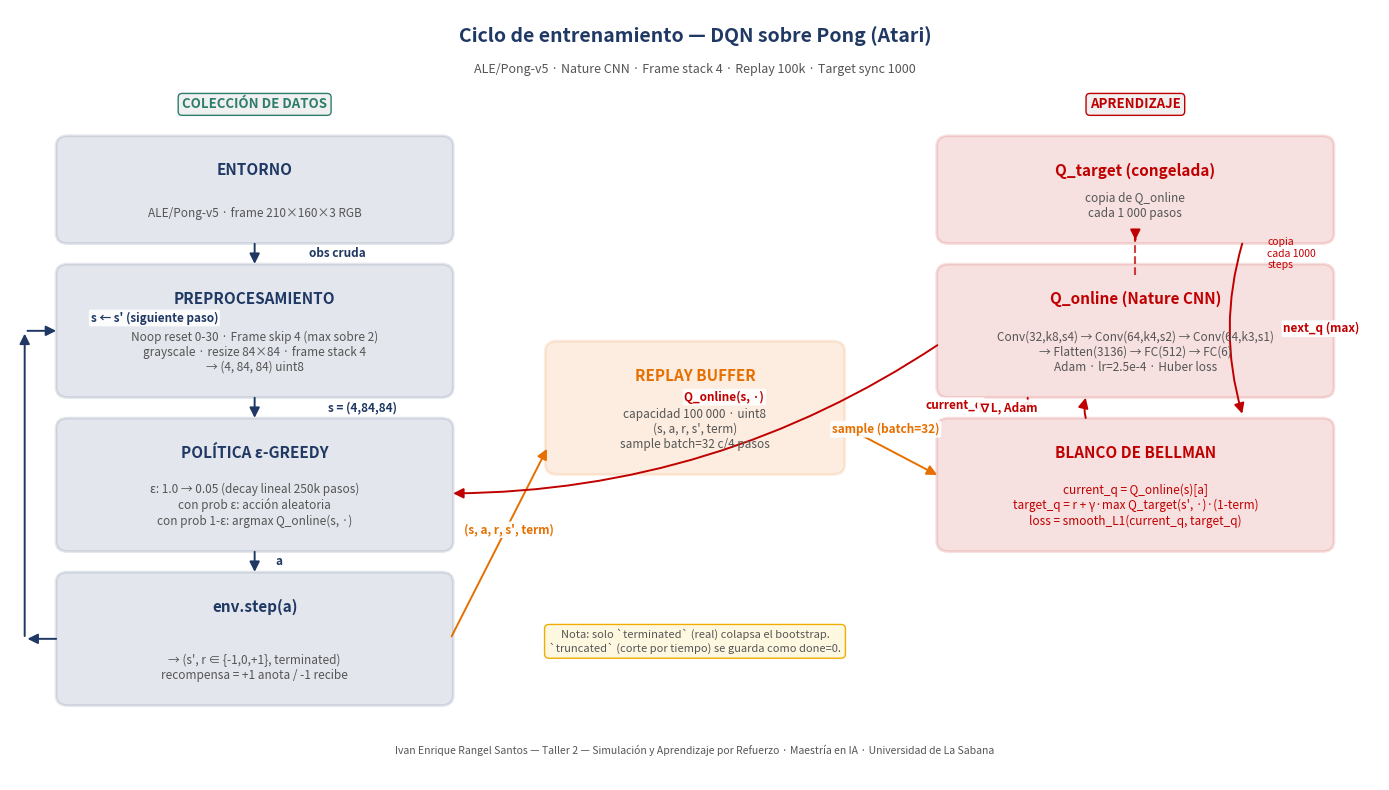

This figure's Python source: (Note: this script raises an exception after producing the figure.)
"""Generate DQN cycle diagram as PNG."""
import matplotlib.pyplot as plt
from matplotlib.patches import FancyBboxPatch, FancyArrowPatch
from matplotlib.lines import Line2D

fig, ax = plt.subplots(figsize=(14, 8))
ax.set_xlim(0, 14); ax.set_ylim(0, 9)
ax.axis('off')

BLUE = '#1F3864'; RED = '#C00000'; TEAL = '#2E7D6C'; ORANGE = '#E76F00'
GRAY = '#555555'; LIGHTGRAY = '#F0F0F0'


def box(x, y, w, h, title, sub='', color=BLUE, subcolor=None, alpha=0.12):
    ax.add_patch(FancyBboxPatch((x, y), w, h,
                                 boxstyle="round,pad=0.03,rounding_size=0.12",
                                 linewidth=2, edgecolor=color,
                                 facecolor=color, alpha=alpha))
    ax.text(x + w/2, y + h - 0.28, title,
            ha='center', va='top', fontsize=11, fontweight='bold', color=color)
    if sub:
        ax.text(x + w/2, y + 0.25, sub,
                ha='center', va='bottom', fontsize=8.5,
                color=subcolor or GRAY, style='italic')


def arrow(x1, y1, x2, y2, label='', color=GRAY, style='-|>', label_offset=(0, 0.15),
          curve='arc3,rad=0'):
    ax.add_patch(FancyArrowPatch((x1, y1), (x2, y2),
                                  arrowstyle=style, mutation_scale=15,
                                  color=color, linewidth=1.4,
                                  connectionstyle=curve))
    if label:
        mx = (x1 + x2)/2 + label_offset[0]
        my = (y1 + y2)/2 + label_offset[1]
        ax.text(mx, my, label, ha='center', va='center', fontsize=8.5,
                color=color, fontweight='bold',
                bbox=dict(boxstyle='round,pad=0.15', facecolor='white',
                          edgecolor='none', alpha=0.92))


# Title
ax.text(7, 8.7, 'Ciclo de entrenamiento — DQN sobre Pong (Atari)',
        ha='center', va='center', fontsize=14, fontweight='bold', color=BLUE)
ax.text(7, 8.3, 'ALE/Pong-v5 · Nature CNN · Frame stack 4 · Replay 100k · Target sync 1000',
        ha='center', va='center', fontsize=9, color=GRAY, style='italic')

# --- COL IZQUIERDA (recolección) ---
ax.text(2.5, 7.85, 'COLECCIÓN DE DATOS',
        ha='center', fontsize=9.5, fontweight='bold', color=TEAL,
        bbox=dict(boxstyle='round,pad=0.3', facecolor=LIGHTGRAY, edgecolor=TEAL))

box(0.5, 6.3, 4.0, 1.2, 'ENTORNO',
    'ALE/Pong-v5 · frame 210×160×3 RGB', color=BLUE)

box(0.5, 4.5, 4.0, 1.5, 'PREPROCESAMIENTO',
    'Noop reset 0-30 · Frame skip 4 (max sobre 2)\ngrayscale · resize 84×84 · frame stack 4\n→ (4, 84, 84) uint8',
    color=BLUE)

box(0.5, 2.7, 4.0, 1.5, 'POLÍTICA ε-GREEDY',
    'ε: 1.0 → 0.05 (decay lineal 250k pasos)\ncon prob ε: acción aleatoria\ncon prob 1-ε: argmax Q_online(s, ·)',
    color=BLUE)

box(0.5, 0.9, 4.0, 1.5, 'env.step(a)',
    '→ (s\', r ∈ {-1,0,+1}, terminated)\nrecompensa = +1 anota / -1 recibe',
    color=BLUE)

# --- COL DERECHA (aprendizaje) ---
ax.text(11.5, 7.85, 'APRENDIZAJE',
        ha='center', fontsize=9.5, fontweight='bold', color=RED,
        bbox=dict(boxstyle='round,pad=0.3', facecolor=LIGHTGRAY, edgecolor=RED))

box(9.5, 6.3, 4.0, 1.2, 'Q_target (congelada)',
    'copia de Q_online\ncada 1 000 pasos', color=RED)

box(9.5, 4.5, 4.0, 1.5, 'Q_online (Nature CNN)',
    'Conv(32,k8,s4) → Conv(64,k4,s2) → Conv(64,k3,s1)\n→ Flatten(3136) → FC(512) → FC(6)\nAdam · lr=2.5e-4 · Huber loss',
    color=RED)

box(9.5, 2.7, 4.0, 1.5, 'BLANCO DE BELLMAN',
    'current_q = Q_online(s)[a]\ntarget_q = r + γ·max Q_target(s\', ·)·(1-term)\nloss = smooth_L1(current_q, target_q)',
    color=RED, subcolor=RED)

# --- CENTRO (replay) ---
box(5.5, 3.6, 3.0, 1.5, 'REPLAY BUFFER',
    'capacidad 100 000 · uint8\n(s, a, r, s\', term)\nsample batch=32 c/4 pasos',
    color=ORANGE)

# --- FLECHAS ---
# Col izquierda: entorno → prep → policy → step (bajando)
arrow(2.5, 6.3, 2.5, 6.0, 'obs cruda', color=BLUE, label_offset=(0.85, 0))
arrow(2.5, 4.5, 2.5, 4.2, 's = (4,84,84)', color=BLUE, label_offset=(1.1, 0))
arrow(2.5, 2.7, 2.5, 2.4, 'a', color=BLUE, label_offset=(0.25, 0))

# Loop de vuelta: env.step → PREPROC (siguiente frame)
arrow(0.5, 1.65, 0.15, 1.65, '', color=BLUE)
arrow(0.15, 1.65, 0.15, 5.25, '', color=BLUE)
arrow(0.15, 5.25, 0.5, 5.25, 's ← s\' (siguiente paso)', color=BLUE,
      label_offset=(1.15, 0.15))

# Flecha step → replay buffer (transición)
arrow(4.5, 1.65, 5.5, 3.9, '(s, a, r, s\', term)', color=ORANGE,
      label_offset=(0.1, 0.15))

# Q_online → policy (leer valores para argmax)
arrow(9.5, 5.1, 4.5, 3.35, 'Q_online(s, ·)', color=RED,
      label_offset=(0.3, 0.25), curve='arc3,rad=-0.15')

# Q_online → Q_target (copia periódica, punteado)
line = Line2D([11.5, 11.5], [5.9, 6.4], linewidth=1.5, linestyle='--',
              color=RED, alpha=0.75)
ax.add_line(line)
arrow(11.5, 6.35, 11.5, 6.28, '', color=RED)
ax.text(12.85, 6.15, 'copia\ncada 1000\nsteps', fontsize=7.5, color=RED,
        style='italic', ha='left', va='center')

# Replay → Blanco de Bellman (sample)
arrow(8.5, 4.15, 9.5, 3.55, 'sample (batch=32)', color=ORANGE,
      label_offset=(-0.05, 0.25))

# Q_online → Bellman (current_q)
arrow(10.4, 4.5, 10.4, 4.25, 'current_q', color=RED, label_offset=(-0.75, 0))

# Q_target → Bellman (next_q)
arrow(12.6, 6.3, 12.6, 4.25, 'next_q (max)', color=RED,
      label_offset=(0.8, 0), curve='arc3,rad=0.15')

# Bellman → Q_online (gradient)
arrow(11.0, 4.2, 11.0, 4.5, '∇L, Adam', color=RED, label_offset=(-0.8, 0),
      curve='arc3,rad=-0.15')

# Notes
ax.text(7, 1.5,
        'Nota: solo `terminated` (real) colapsa el bootstrap.\n'
        '`truncated` (corte por tiempo) se guarda como done=0.',
        ha='center', fontsize=8, color=GRAY, style='italic',
        bbox=dict(boxstyle='round,pad=0.4', facecolor='#FFF8E1',
                  edgecolor='#F0AD00', linewidth=1))

ax.text(7, 0.3,
        'Ivan Enrique Rangel Santos — Taller 2 — Simulación y Aprendizaje por Refuerzo · Maestría en IA · Universidad de La Sabana',
        ha='center', fontsize=7.5, color=GRAY)

plt.tight_layout()
plt.savefig('/home/claude/pong_dqn/figures/dqn_cycle_diagram.png', dpi=160,
            bbox_inches='tight', facecolor='white')
print('Diagram saved.')
